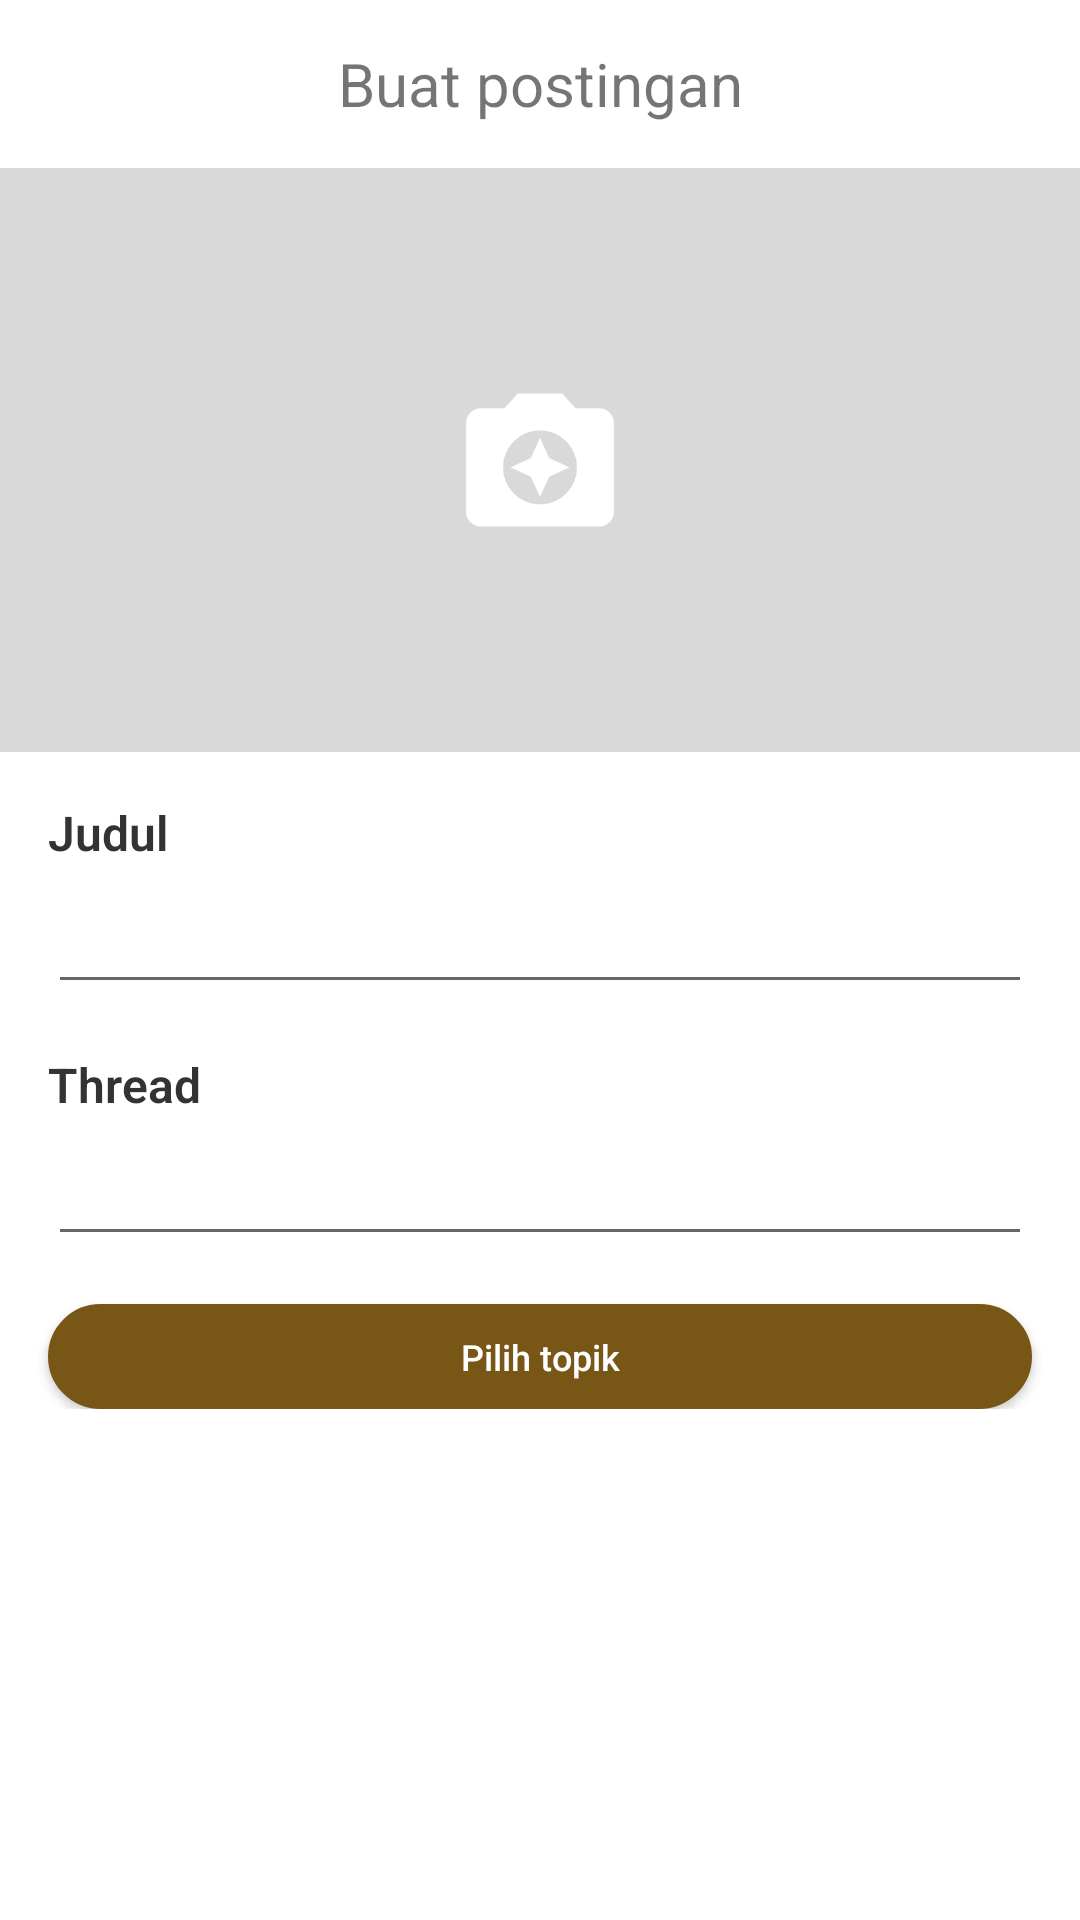

This screen was rendered from an Android layout file. Write that file and the resources it references.
<!-- AndroidManifest.xml: application theme Theme.EFarm -->
<!-- res/layout/activity_make_post.xml -->
<?xml version="1.0" encoding="utf-8"?>
<androidx.constraintlayout.widget.ConstraintLayout xmlns:android="http://schemas.android.com/apk/res/android"
    xmlns:app="http://schemas.android.com/apk/res-auto"
    xmlns:tools="http://schemas.android.com/tools"
    android:layout_width="match_parent"
    android:layout_height="match_parent"
    tools:context="com.example.efarm.ui.forum.upload.MakePostActivity">

    <com.google.android.material.appbar.AppBarLayout
        android:id="@+id/toolbar_layout"
        android:layout_width="match_parent"
        android:layout_height="?attr/actionBarSize"
        android:background="@color/white"
        app:layout_constraintTop_toTopOf="parent">

        <androidx.appcompat.widget.Toolbar
            android:id="@+id/toolbar"
            android:layout_width="match_parent"
            android:layout_height="?attr/actionBarSize"
            app:layout_constraintTop_toTopOf="parent"
            app:popupTheme="@style/Theme.EFarm.AppBarOverlay">

            <androidx.appcompat.widget.AppCompatButton
                android:id="@+id/btn_send"
                android:layout_width="25dp"
                android:layout_height="25dp"
                android:layout_gravity="end"
                android:layout_marginStart="4dp"
                android:layout_marginEnd="@dimen/margin_layout_with_ds"
                android:background="@drawable/selector_btn_send"
                android:button="@android:color/transparent" />

            <TextView
                android:id="@+id/toolbar_title"
                android:layout_width="wrap_content"
                android:layout_height="wrap_content"
                android:layout_gravity="center"
                android:text="@string/buat_postingan"
                android:textSize="20sp" />


        </androidx.appcompat.widget.Toolbar>
    </com.google.android.material.appbar.AppBarLayout>

    <androidx.core.widget.NestedScrollView
        android:layout_width="match_parent"
        android:layout_height="0dp"
        app:layout_constraintBottom_toBottomOf="parent"
        app:layout_constraintTop_toBottomOf="@id/toolbar_layout">

        <LinearLayout
            android:layout_width="match_parent"
            android:layout_height="match_parent"
            android:orientation="vertical"
            android:paddingBottom="@dimen/margin_layout_with_ds">

            <ImageView
                android:background="@drawable/placeholder"
                android:maxHeight="400dp"
                android:id="@+id/img_header"
                android:layout_width="match_parent"
                android:layout_height="wrap_content"
                android:adjustViewBounds="true"
                android:src="@drawable/placeholder_img" />

            <TextView
                style="@style/TitleText"
                android:layout_width="wrap_content"
                android:layout_height="wrap_content"
                android:layout_marginStart="@dimen/margin_start_end"
                android:layout_marginTop="@dimen/margin_start_end"
                android:text="@string/judul"
                android:textStyle="bold" />

            <EditText
                android:id="@+id/et_title"
                android:layout_width="match_parent"
                android:layout_height="wrap_content"
                android:layout_marginStart="@dimen/margin_start_end"
                android:layout_marginTop="5dp"
                android:layout_marginEnd="@dimen/margin_start_end"
                android:maxLines="2" />

            <TextView
                style="@style/TitleText"
                android:layout_width="wrap_content"
                android:layout_height="wrap_content"
                android:layout_marginStart="@dimen/margin_start_end"
                android:layout_marginTop="@dimen/margin_start_end"
                android:text="@string/thread"
                android:textStyle="bold" />

            <EditText
                android:id="@+id/et_thread"
                android:layout_width="match_parent"
                android:layout_height="wrap_content"
                android:layout_marginStart="@dimen/margin_start_end"
                android:layout_marginTop="5dp"
                android:layout_marginEnd="@dimen/margin_start_end"
                android:cursorVisible="false"
                android:focusable="false"
                android:inputType="text" />
            <androidx.recyclerview.widget.RecyclerView
                android:id="@+id/rv_topic"
                android:layout_width="match_parent"
                android:layout_height="wrap_content"
                android:layout_marginStart="@dimen/margin_start_end"
                android:layout_marginTop="8dp"
                android:layout_marginEnd="@dimen/margin_start_end" />
            <androidx.appcompat.widget.AppCompatButton
                android:id="@+id/btn_pilih_topik"
                android:layout_width="match_parent"
                android:layout_height="35dp"
                android:layout_marginStart="@dimen/margin_start_end"
                android:layout_marginTop="8dp"
                android:layout_marginEnd="@dimen/margin_start_end"
                android:background="@drawable/selector_pilih_topik"
                android:text="@string/pilih_topik"
                android:textAllCaps="false"
                android:textColor="@color/white"
                android:textSize="12dp" />
        </LinearLayout>
    </androidx.core.widget.NestedScrollView>

    <ProgressBar
        android:id="@+id/pb_loading"
        android:layout_width="wrap_content"
        android:layout_height="wrap_content"
        android:visibility="gone"
        app:layout_constraintBottom_toBottomOf="parent"
        app:layout_constraintEnd_toEndOf="parent"
        app:layout_constraintStart_toStartOf="parent"
        app:layout_constraintTop_toTopOf="parent"
        tools:visibility="visible" />
</androidx.constraintlayout.widget.ConstraintLayout>
<!-- resources referenced by this layout -->
<resources>
  <color name="white">#FFFFFFFF</color>
  <dimen name="margin_layout_with_ds">10dp</dimen>
  <dimen name="margin_start_end">16dp</dimen>
  <!-- drawable placeholder_img: png bitmap (drawable, 12014 bytes) -->
  <!-- drawable selector_btn_send (drawable) -->
  <?xml version="1.0" encoding="utf-8"?>
  <selector xmlns:android="http://schemas.android.com/apk/res/android">
      <item
          android:state_pressed="false"
          android:drawable="@drawable/icon_send"
          />
  
      <item
          android:state_pressed="true"
          android:drawable="@drawable/icon_send_pressed"
          />
  </selector>
  <!-- drawable selector_pilih_topik (drawable) -->
  <?xml version="1.0" encoding="utf-8"?>
  <selector xmlns:android="http://schemas.android.com/apk/res/android">
      <item
          android:state_pressed="true"
          android:drawable="@drawable/bg_pilih_topik_pressed"
          />
      <item
          android:state_pressed="false"
          android:drawable="@drawable/bg_verified_answer"
          />
  </selector>
  <string name="buat_postingan">Buat postingan</string>
  <string name="judul">Judul</string>
  <string name="pilih_topik">Pilih topik</string>
  <string name="thread">Thread</string>
  <style name="Theme.EFarm.AppBarOverlay" parent="ThemeOverlay.AppCompat.Dark.ActionBar" />
  <style name="TitleText" parent="TextStyle">
          <item name="android:textSize">16sp</item>
      </style>
  <style name="Theme.EFarm" parent="Theme.MaterialComponents.Light.NoActionBar">
          
          <item name="colorPrimary">@color/green</item>
          <item name="colorPrimaryVariant">@color/darker_green</item>
          <item name="colorOnPrimary">@color/white</item>
          
          <item name="colorSecondary">@color/brown</item>
          <item name="colorSecondaryVariant">@color/green</item>
          <item name="colorOnSecondary">@color/white</item>
          
          <item name="android:statusBarColor">?attr/colorPrimaryVariant</item>
          
      </style>
  <!-- drawable bg_pilih_topik_pressed (drawable) -->
  <?xml version="1.0" encoding="utf-8"?>
  <shape xmlns:android="http://schemas.android.com/apk/res/android">
      <solid android:color="@color/light_brown" />
      <corners android:radius="20dp"/>
      <stroke android:color="@color/light_brown"
          android:width="1dp"/>
  </shape>
  <!-- drawable bg_verified_answer (drawable) -->
  <?xml version="1.0" encoding="utf-8"?>
  <shape xmlns:android="http://schemas.android.com/apk/res/android">
      <solid android:color="@color/brown" />
      <corners android:radius="20dp"/>
      <stroke android:color="@color/brown"
          android:width="1dp"/>
  </shape>
  <style name="TextStyle" parent="@android:style/TextAppearance.Medium">
          <item name="android:textAlignment">center</item>
          <item name="android:textColor">@color/not_so_black</item>
          <item name="fontFamily">sans-serif-light</item>
      </style>
  <color name="green">#0F8161</color>
  <color name="darker_green">#077052</color>
  <color name="brown">#785716</color>
  <color name="light_brown">#805C15</color>
  <color name="not_so_black">#343333</color>
</resources>
